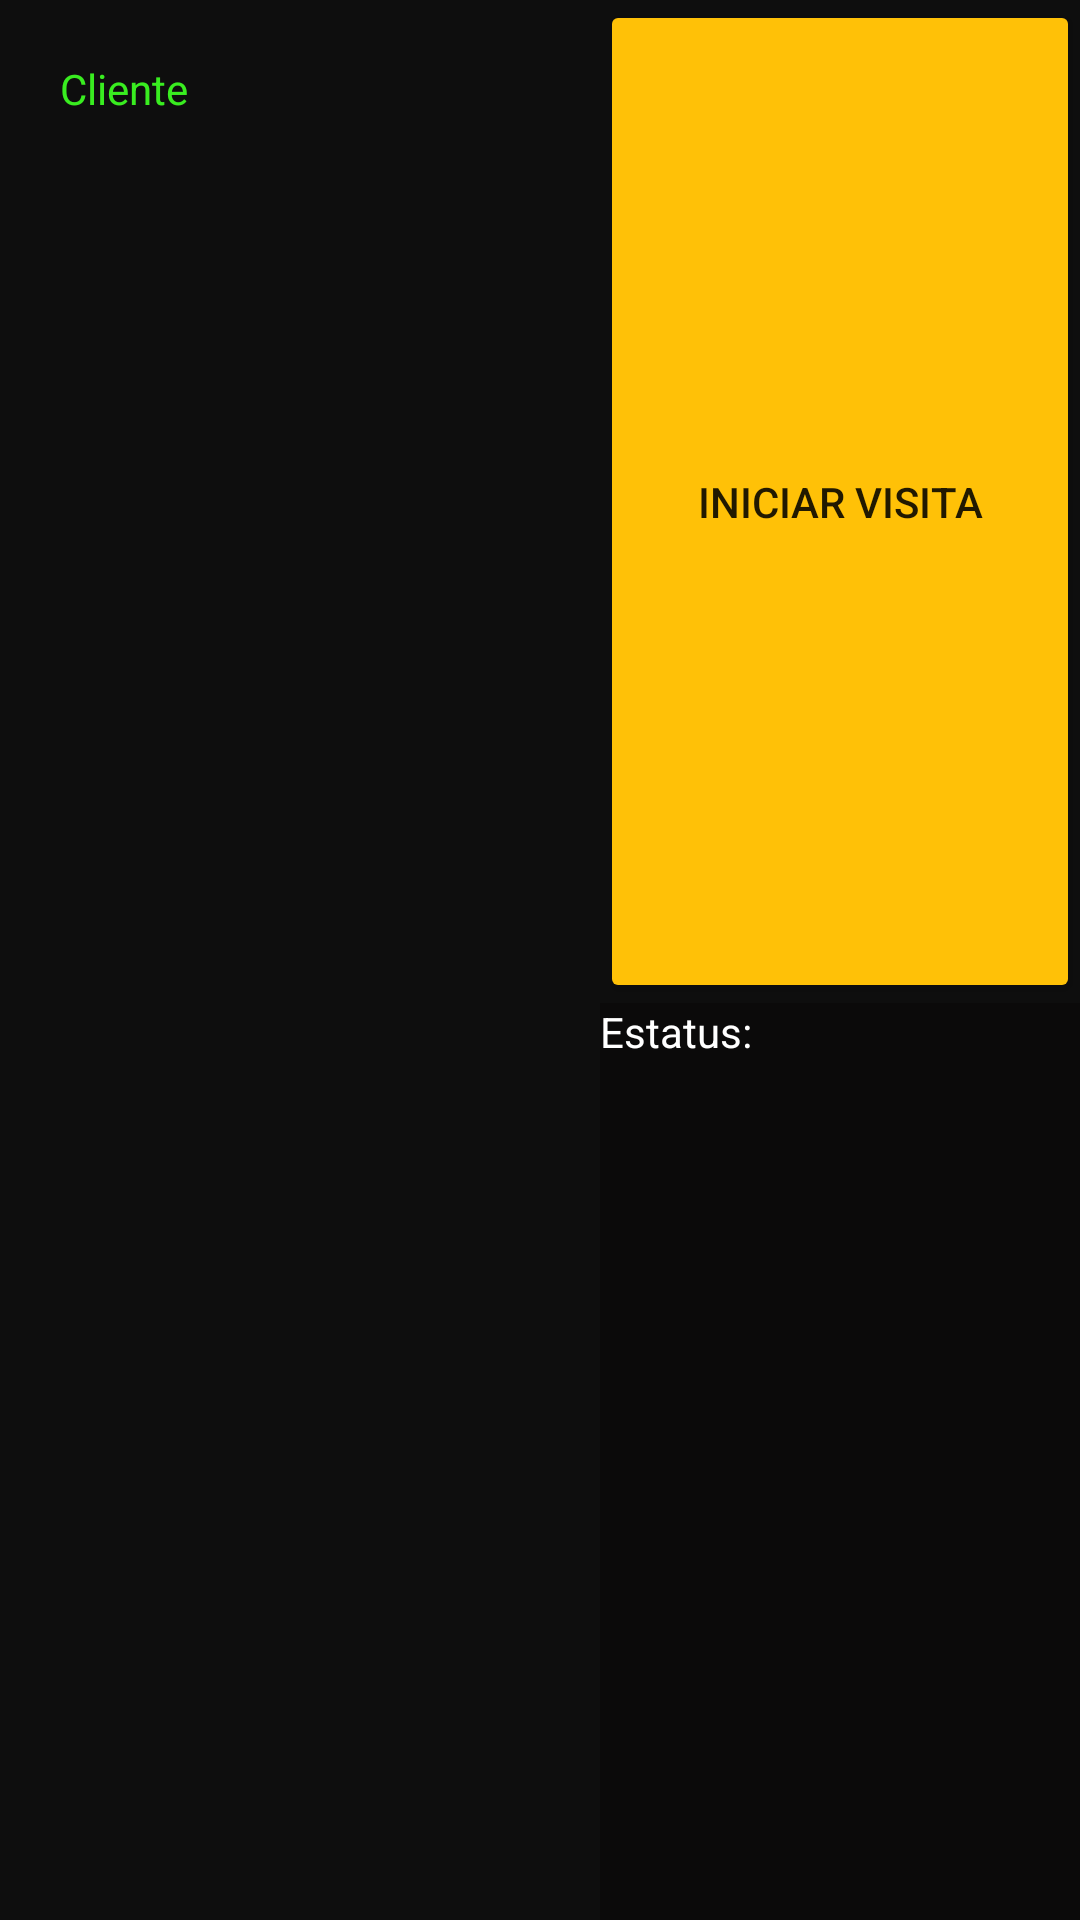

Layout XML and referenced resources for this Android screen:
<!-- AndroidManifest.xml: application theme Theme.VentasRovianda -->
<!-- res/layout/visit_item.xml -->
<?xml version="1.0" encoding="utf-8"?>
<LinearLayout xmlns:android="http://schemas.android.com/apk/res/android"
    xmlns:app="http://schemas.android.com/apk/res-auto"
    android:layout_width="match_parent"
    android:layout_height="100dp"
    android:background="#0E0E0E"
    android:orientation="horizontal">

    <TextView
        android:id="@+id/visitClientName"
        android:layout_width="200dp"
        android:layout_height="match_parent"
        android:layout_gravity="center"
        android:padding="20dp"
        android:text="Cliente"
        android:textColor="@color/green" />

    <LinearLayout
        android:layout_width="match_parent"
        android:layout_height="match_parent"
        android:orientation="vertical">

        <Button
            android:id="@+id/visitStartButton"
            android:layout_width="match_parent"
            android:layout_height="wrap_content"
            android:layout_weight="1"
            android:text="Iniciar visita"
            app:backgroundTint="#FFC107" />

        <Button
            android:id="@+id/visitEndButton"
            android:layout_width="match_parent"
            android:layout_height="wrap_content"
            android:layout_weight="1"
            android:text="Terminar visita"
            android:visibility="gone"
            app:backgroundTint="#FF9800" />

        <TextView
            android:id="@+id/visitStatus"
            android:layout_width="match_parent"
            android:layout_height="wrap_content"
            android:layout_weight="1"
            android:background="#0B0A0A"
            android:text="Estatus:"
            android:textColor="#FFFFFF" />
    </LinearLayout>

</LinearLayout>
<!-- resources referenced by this layout -->
<resources>
  <color name="green">#39ED20</color>
  <style name="Theme.VentasRovianda" parent="Theme.MaterialComponents.DayNight.NoActionBar">
          
          <item name="colorPrimary">@color/white</item>
          <item name="colorPrimaryVariant">@color/black</item>
          <item name="colorOnPrimary">@color/white</item>
          
          <item name="colorSecondary">@color/white</item>
          <item name="colorSecondaryVariant">@color/white</item>
          <item name="colorOnSecondary">@color/white</item>
          
          <item name="android:statusBarColor" tools:targetApi="l">?attr/colorPrimaryVariant</item>
          
          <item name="bottomNavigationStyle">@style/Widget.App.BottomNavigationView</item>
          <item name="materialAlertDialogTheme">@style/ThemeOverlay.App.MaterialAlertDialog</item>
      </style>
  <color name="white">#FFFFFFFF</color>
  <color name="black">#FF000000</color>
  <style name="Widget.App.BottomNavigationView" parent="Widget.MaterialComponents.BottomNavigationView.Colored">
  
          <item name="android:background">#e1bc5c</item>
          <item name="itemTextColor">@color/bottom_nav_item_color</item>
          <item name="itemIconTint">@color/bottom_nav_item_color</item>
      </style>
  <style name="ThemeOverlay.App.MaterialAlertDialog" parent="ThemeOverlay.MaterialComponents.MaterialAlertDialog">
          <item name="colorPrimary">@color/black</item>
          <item name="colorSecondary">@color/purple_200</item>
      </style>
  <color name="purple_200">#FFBB86FC</color>
</resources>
